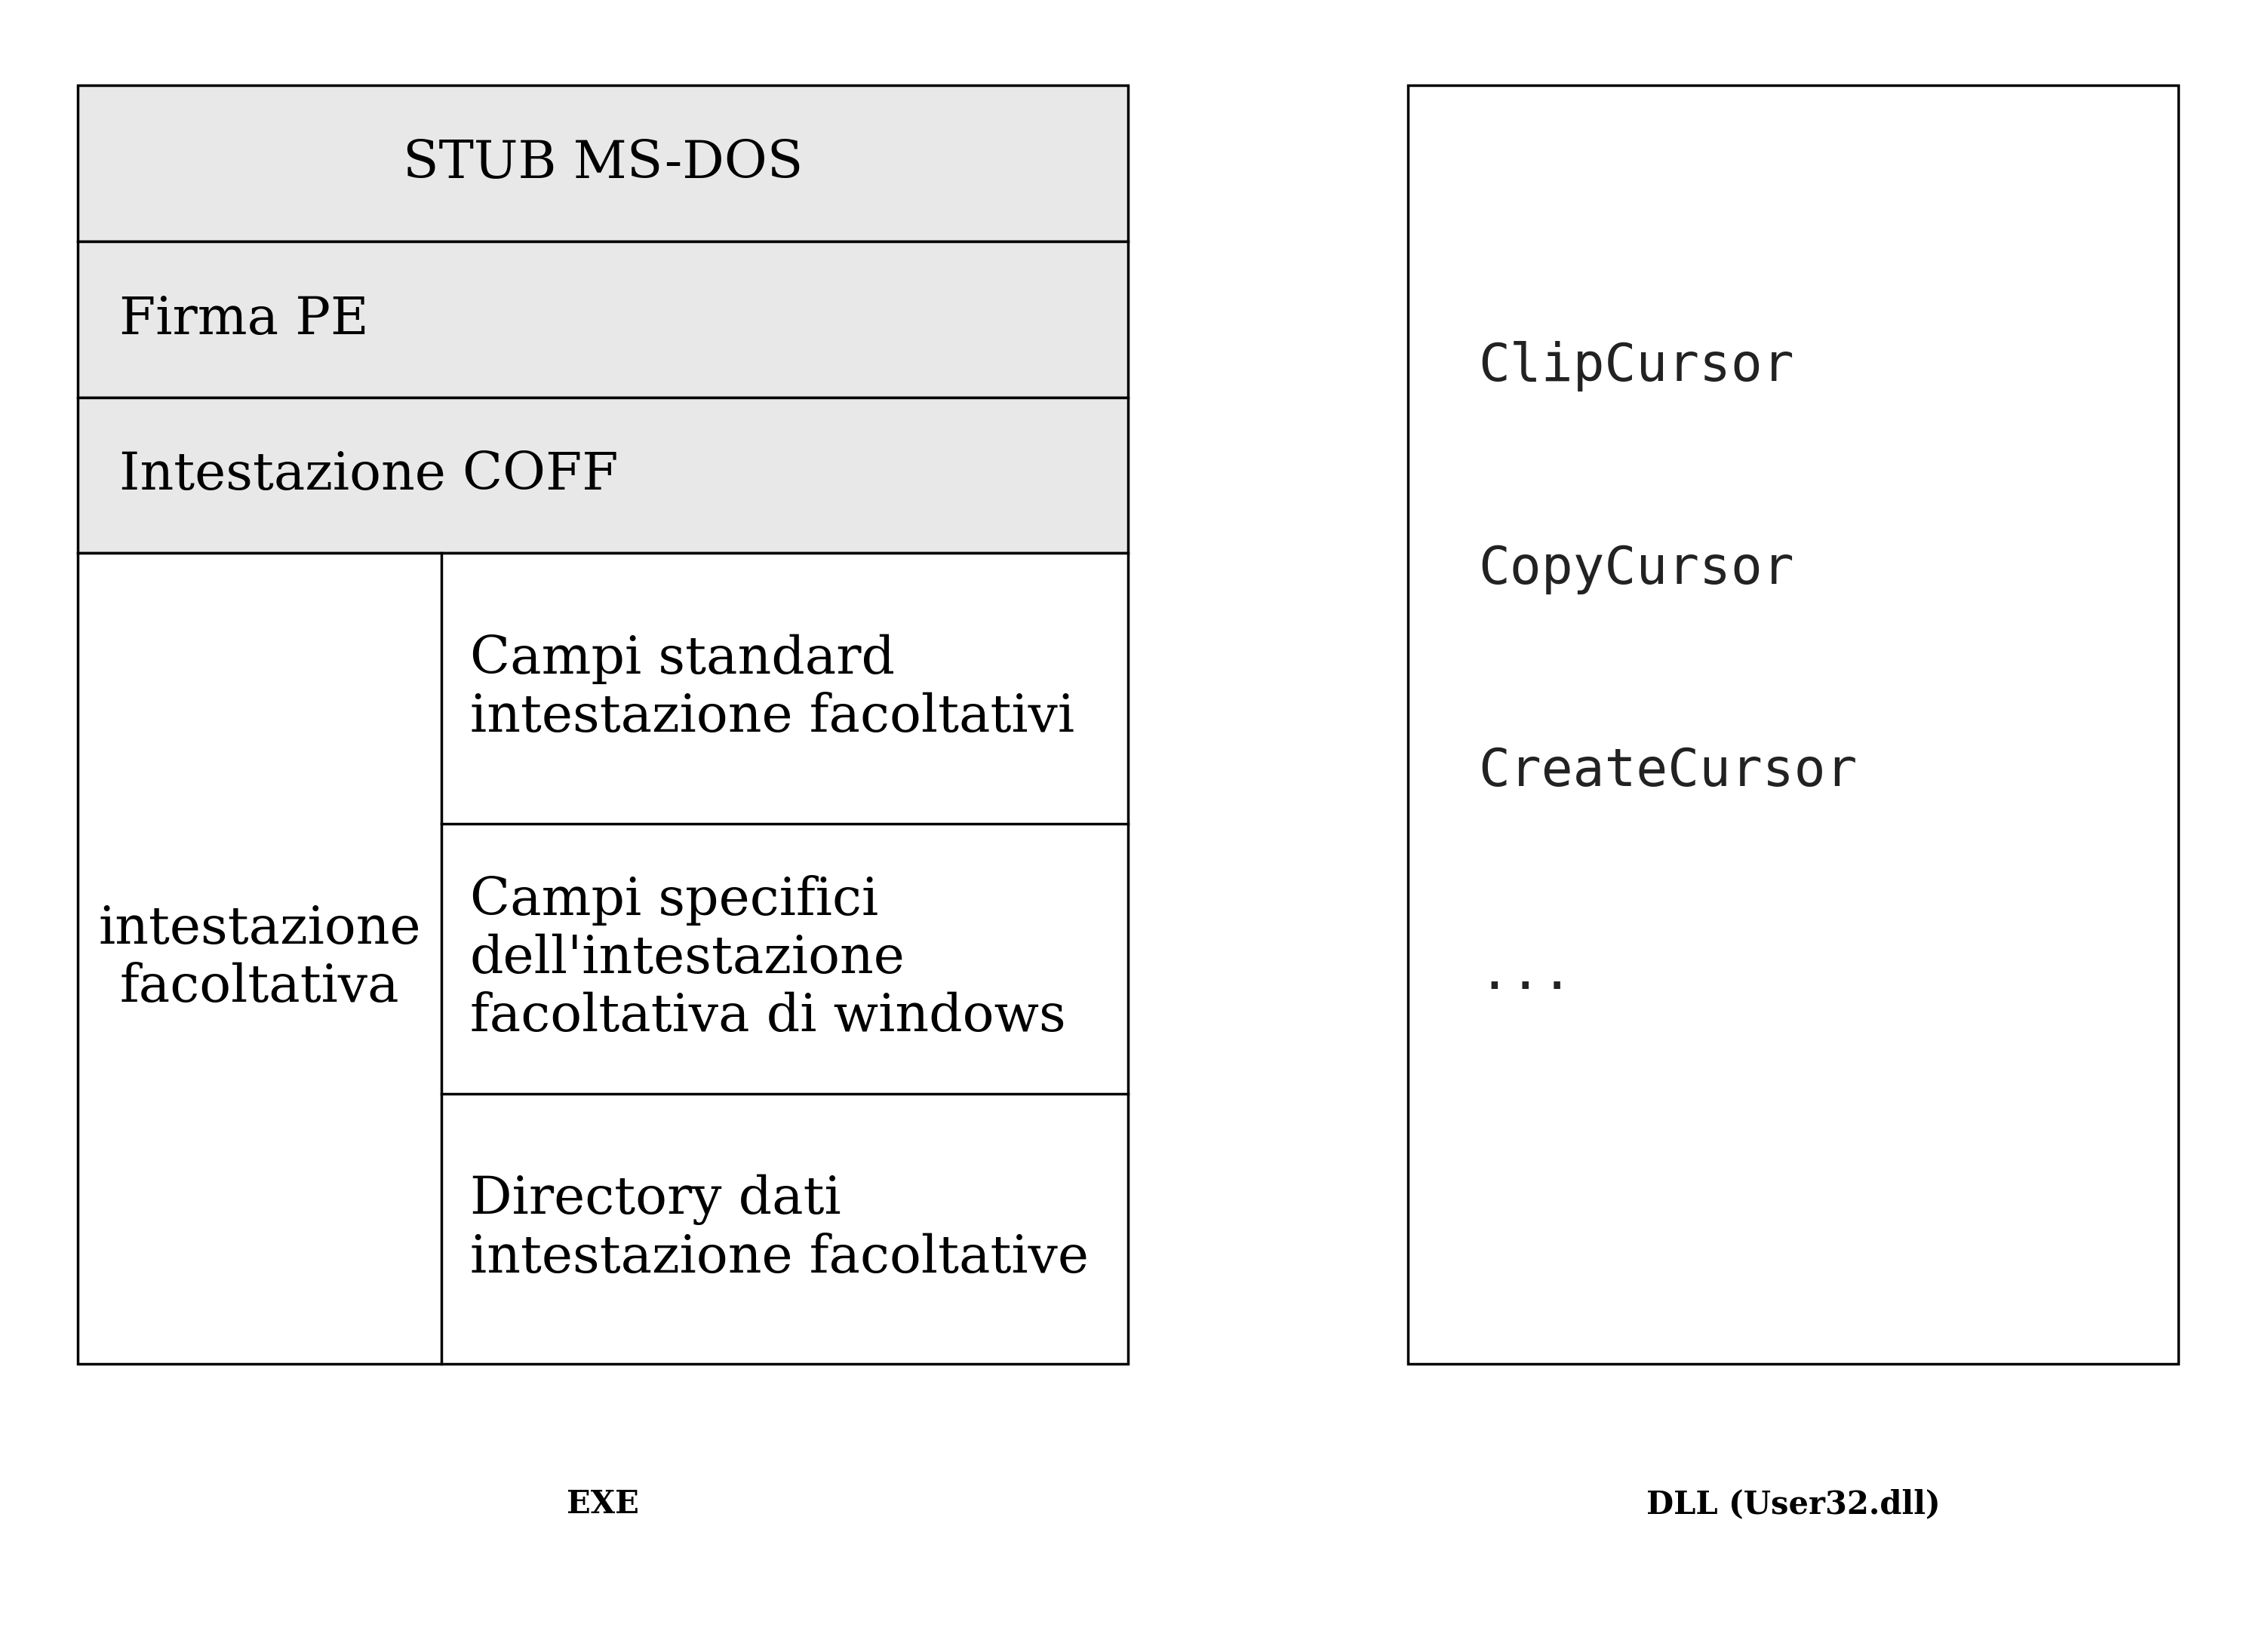

This figure's Python source:
import matplotlib.pyplot as plt
import matplotlib.patches as patches

def draw_thesis_no_arrow():
    # --- CONFIGURAZIONE STILE TESI ---
    # Figsize ampia per mantenere alta risoluzione e proporzioni
    fig, ax = plt.subplots(figsize=(30, 22), facecolor='none')
    
    # Limiti assi
    ax.set_xlim(0, 16)
    ax.set_ylim(-1.5, 9) 
    ax.axis('off')

    # Palette colori
    color_border = 'black'
    color_header = '#e8e8e8' 
    color_body = 'white'
    
    # --- FONT E SPESSORI ---
    font_txt = {'family': 'serif', 'size': 50, 'color': 'black'}
    font_title = {'family': 'serif', 'size': 30, 'weight': 'bold', 'color': 'black'}
    font_code = {'family': 'monospace', 'size': 50, 'color': '#222222'}
    
    line_w = 2.5

    # ==========================
    # GEOMETRIA
    # ==========================
    y_top = 8.5 
    
    # EXE (Sinistra)
    x_exe = 0.5
    w_exe = 7.5 
    h_row = 1.0  
    h_opt = 5.2 
    
    # DLL (Destra)
    x_dll = 10.0  # Posizione bilanciata
    w_dll = 5.5  
    h_total = (3 * h_row) + h_opt 

    # ==========================
    # 1. DISEGNO EXE
    # ==========================
    
    def draw_rect(x, y, w, h, text, fill, align='center', x_txt_offset=0):
        rect = patches.Rectangle((x, y - h), w, h, linewidth=line_w, edgecolor=color_border, facecolor=fill)
        ax.add_patch(rect)
        if align == 'center':
            ax.text(x + w/2, y - h/2, text, ha='center', va='center', **font_txt)
        else:
            ax.text(x + x_txt_offset, y - h/2, text, ha='left', va='center', **font_txt)
        return y - h

    # Intestazioni Fisse
    y_curr = draw_rect(x_exe, y_top, w_exe, h_row, "STUB MS-DOS", color_header)
    y_curr = draw_rect(x_exe, y_curr, w_exe, h_row, "Firma PE", color_header, align='left', x_txt_offset=0.3)
    y_curr = draw_rect(x_exe, y_curr, w_exe, h_row, "Intestazione COFF", color_header, align='left', x_txt_offset=0.3)

    # Intestazione Facoltativa
    rect_opt = patches.Rectangle((x_exe, y_curr - h_opt), w_exe, h_opt, linewidth=line_w, edgecolor=color_border, facecolor=color_body)
    ax.add_patch(rect_opt)
    
    split = 2.6
    ax.plot([x_exe + split, x_exe + split], [y_curr, y_curr - h_opt], color='black', lw=line_w)
    
    ax.text(x_exe + split/2, y_curr - h_opt/2, "intestazione\nfacoltativa", ha='center', va='center', **font_txt)

    h_sub = h_opt / 3
    
    # Righe a destra (Campi intestazione)
    ax.plot([x_exe + split, x_exe + w_exe], [y_curr - h_sub, y_curr - h_sub], color='black', lw=line_w)
    ax.text(x_exe + split + 0.2, y_curr - h_sub/2, "Campi standard\nintestazione facoltativi", ha='left', va='center', **font_txt)
    
    ax.plot([x_exe + split, x_exe + w_exe], [y_curr - 2*h_sub, y_curr - 2*h_sub], color='black', lw=line_w)
    ax.text(x_exe + split + 0.2, y_curr - 1.5*h_sub, "Campi specifici\ndell'intestazione\nfacoltativa di windows", ha='left', va='center', **font_txt)
    
    ax.text(x_exe + split + 0.2, y_curr - 2.5*h_sub, "Directory dati\nintestazione facoltative", ha='left', va='center', **font_txt)

    # TITOLO EXE (SOTTO)
    ax.text(x_exe + w_exe/2, (y_curr - h_opt) - 0.8, "EXE", ha='center', va='top', **font_title)

    # ==========================
    # 2. DISEGNO DLL
    # ==========================
    
    rect_dll = patches.Rectangle((x_dll, y_top - h_total), w_dll, h_total, linewidth=line_w, edgecolor=color_border, facecolor=color_body)
    ax.add_patch(rect_dll)

    funcs = ["ClipCursor", "CopyCursor", "CreateCursor", "..."]
    start_text_y = y_top - 1.8 
    
    for i, func in enumerate(funcs):
        ax.text(x_dll + 0.5, start_text_y - (i * 1.3), func, ha='left', va='center', **font_code)

    # TITOLO DLL (SOTTO)
    ax.text(x_dll + w_dll/2, (y_top - h_total) - 0.8, "DLL (User32.dll)", ha='center', va='top', **font_title)

    # ==========================
    # SALVATAGGIO
    # ==========================

    plt.tight_layout()
    
    output_png = 'diagramma_tesi_clean.png'
    output_pdf = 'diagramma_tesi_clean.pdf'
    
    plt.savefig(output_png, dpi=300, bbox_inches='tight', transparent=True)
    plt.savefig(output_pdf, bbox_inches='tight', transparent=True)
    
    print(f"Grafico salvato senza freccia: {output_png}")

if __name__ == "__main__":
    draw_thesis_no_arrow()